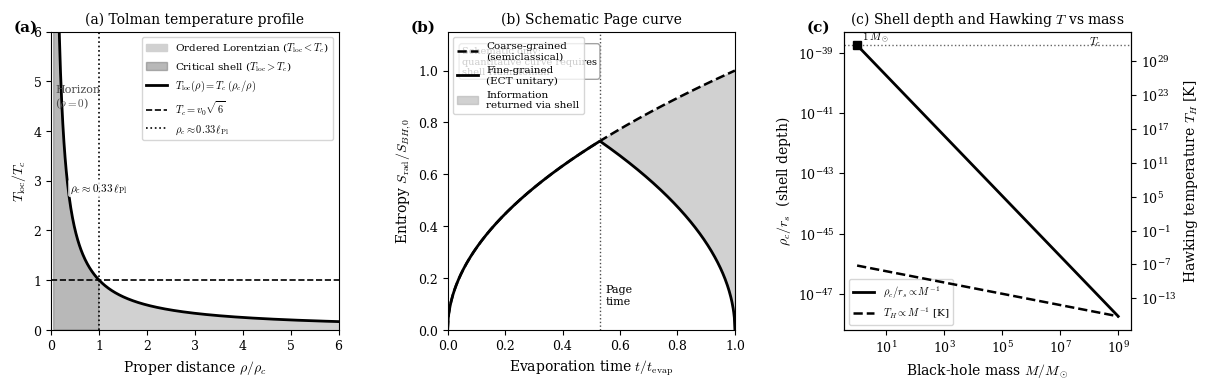

Write the Python code that produced this figure. (Note: this script raises an exception after producing the figure.)
#!/usr/bin/env python3
"""
fig_bh_information.py
---------------------
ECT Black-Hole Information Scenario — three-panel figure.
Generates fig_bh_information.pdf (greyscale, suitable for print).

Panel (a): Tolman temperature profile T_loc(rho) near horizon
Panel (b): Schematic Page curve (coarse-grained vs fine-grained entropy)
Panel (c): Critical shell depth rho_c/r_s and T_H/T_c vs BH mass

Physics:
  T_loc(rho) = hbar*c / (2*pi*k_B*rho)   [Tolman / Rindler near-horizon]
  T_c = v0 * sqrt(6)                       [ECT condensate critical temp]
  rho_c = hbar*c / (2*pi*k_B*T_c)         [critical shell distance]
       = l_Pl / sqrt(3*pi) ~ 0.33 l_Pl    [parameter-free ECT result]
  r_s = 2*G_N*M / c^2                     [Schwarzschild radius]
  T_H = hbar*c^3 / (8*pi*G_N*M*k_B)      [Hawking temperature]

All greyscale: no colour — suitable for black-and-white printing.

Author: ECT collaboration (Valeriy Blagovidov + Claude)
"""

import numpy as np
import matplotlib
matplotlib.use("Agg")
import matplotlib.pyplot as plt
import matplotlib.patches as mpatches
from matplotlib.lines import Line2D

# ── physical constants ──────────────────────────────────────────────────────
hbar_c_GeV_m = 197.3269804e-18  # hbar*c in GeV*m  (= 197.3 MeV*fm = 0.1973 GeV*fm)
k_B_eV_K     = 8.617333262e-5   # Boltzmann in eV/K
v0_GeV       = 2.435e18          # ECT condensate VEV [GeV]
v0_eV        = v0_GeV * 1e9      # in eV
l_Pl_m       = 1.616255e-35      # Planck length [m]
G_N_SI       = 6.674e-11         # G_N [m^3 kg^-1 s^-2]
c_SI         = 2.998e8           # c [m/s]
hbar_SI      = 1.0546e-34        # hbar [J·s]
k_B_SI       = 1.381e-23         # k_B [J/K]
M_sun_kg     = 1.989e30          # solar mass [kg]

# ── ECT derived quantities ──────────────────────────────────────────────────
T_c_eV  = v0_eV * np.sqrt(6)          # critical temperature [eV]
T_c_GeV = T_c_eV / 1e9                # [GeV]
# rho_c = hbar*c / (2*pi*k_B*T_c)
rho_c_m = hbar_c_GeV_m / (2*np.pi * T_c_GeV)   # hbar*c [GeV*m] / T_c [GeV] = m
# simpler: rho_c = l_Pl / sqrt(3*pi)
rho_c_analytic_m = l_Pl_m / np.sqrt(3*np.pi)
rho_c_in_lPl = rho_c_analytic_m / l_Pl_m   # ≈ 0.326

print(f"T_c = {T_c_GeV:.3e} GeV")
print(f"rho_c (formula)   = {rho_c_m:.3e} m = {rho_c_m/l_Pl_m:.4f} l_Pl")
print(f"rho_c (analytic)  = {rho_c_analytic_m:.3e} m = {rho_c_in_lPl:.4f} l_Pl")
print(f"  = l_Pl/sqrt(3*pi) -- parameter-free ECT prediction")

# ── matplotlib style ────────────────────────────────────────────────────────
plt.rcParams.update({
    "font.family": "serif",
    "mathtext.fontset": "cm",
    "axes.labelsize": 10,
    "axes.titlesize": 10,
    "xtick.labelsize": 9,
    "ytick.labelsize": 9,
    "legend.fontsize": 8.5,
    "lines.linewidth": 1.6,
    "figure.dpi": 150,
})

fig, axes = plt.subplots(1, 3, figsize=(12, 4.2))
fig.subplots_adjust(left=0.07, right=0.97, top=0.88, bottom=0.17, wspace=0.38)

# ════════════════════════════════════════════════════════════════════════════
# Panel (a): Tolman temperature profile
# ════════════════════════════════════════════════════════════════════════════
ax = axes[0]

rho_over_rho_c = np.linspace(0.05, 6.0, 500)
T_over_Tc = 1.0 / (2*np.pi * rho_over_rho_c)  # T_loc = T_c at rho=rho_c
# Wait: T_loc = hbar*c / (2*pi*k_B*rho) and T_c = hbar*c / (2*pi*k_B*rho_c)
# => T_loc/T_c = rho_c/rho
T_over_Tc = 1.0 / rho_over_rho_c   # T_loc/T_c = rho_c/rho

# Split into two regions
mask_hot  = rho_over_rho_c <= 1.0   # T_loc > T_c  → shell / broken phase
mask_cold = rho_over_rho_c >= 1.0   # T_loc < T_c  → ordered Lorentzian

# Filled regions
rho_cold = rho_over_rho_c[mask_cold]
T_cold   = T_over_Tc[mask_cold]
ax.fill_between(rho_cold, T_cold, 0,
                color='0.82', label=r'Ordered Lorentzian ($T_{\rm loc}<T_c$)')
ax.fill_between(rho_over_rho_c[mask_hot], T_over_Tc[mask_hot], 0,
                color='0.45', alpha=0.5,
                label=r'Critical shell ($T_{\rm loc}>T_c$)')

# Curve
ax.plot(rho_over_rho_c, T_over_Tc, 'k-', lw=2.0,
        label=r'$T_{\rm loc}(\rho) = T_c\,(\rho_c/\rho)$')

# Critical lines
ax.axhline(1.0, color='k', ls='--', lw=1.2, label=r'$T_c = v_0\sqrt{6}$')
ax.axvline(1.0, color='k', ls=':', lw=1.2, label=r'$\rho_c\approx 0.33\,\ell_{\rm Pl}$')

# Annotations
ax.annotate(r'$\rho_c\approx 0.33\,\ell_{\rm Pl}$',
            xy=(1.0, 2.8), ha='center', fontsize=8,
            bbox=dict(boxstyle='round,pad=0.2', fc='white', ec='none', alpha=0.8))
ax.annotate('Horizon\n' + r'($\rho=0$)', xy=(0.08, 4.5),
            ha='left', fontsize=8, color='0.3')

ax.set_xlim(0, 6)
ax.set_ylim(0, 6)
ax.set_xlabel(r'Proper distance $\rho/\rho_c$')
ax.set_ylabel(r'$T_{\rm loc}/T_c$')
ax.set_title('(a) Tolman temperature profile')
ax.legend(fontsize=7.5, loc='upper right')

# ════════════════════════════════════════════════════════════════════════════
# Panel (b): Schematic Page curve
# ════════════════════════════════════════════════════════════════════════════
ax = axes[1]

t = np.linspace(0, 1, 500)

# Coarse-grained (semiclassical Hawking): monotonically increasing
S_coarse = np.sqrt(t) * 1.0   # rough shape: rises as ~sqrt(t)

# Fine-grained (ECT unitary): rises then falls symmetrically at Page time
t_page = 0.53   # Page time ≈ evaporation half-way
S_fine = np.where(
    t <= t_page,
    S_coarse,                              # tracks coarse-grained before Page
    S_coarse[int(t_page*500)] * np.sqrt((1-t)/(1-t_page))  # falls after
)
# Make the fine-grained curve a smooth arch: rises then falls
def page_entropy(t, t_p=0.53):
    s_peak = np.sqrt(t_p)
    if t <= t_p:
        return np.sqrt(t)
    else:
        return s_peak * np.sqrt((1-t)/(1-t_p))

S_fine = np.array([page_entropy(ti) for ti in t])

ax.plot(t, S_coarse, 'k--', lw=1.8, label='Coarse-grained\n(semiclassical)')
ax.plot(t, S_fine,   'k-',  lw=2.0, label='Fine-grained\n(ECT unitary)')
ax.axvline(t_page, color='k', ls=':', lw=1.0, alpha=0.7)
ax.annotate('Page\ntime', xy=(t_page+0.02, 0.1), fontsize=8)

# Shade region between curves (information stored in shell)
ax.fill_between(t[t>=t_page], S_coarse[t>=t_page], S_fine[t>=t_page],
                color='0.70', alpha=0.6,
                label='Information\nreturned via shell')

ax.set_xlim(0, 1)
ax.set_ylim(0, 1.15)
ax.set_xlabel(r'Evaporation time $t/t_{\rm evap}$')
ax.set_ylabel(r'Entropy $S_{\rm rad}/S_{BH,0}$')
ax.set_title('(b) Schematic Page curve')
ax.legend(fontsize=7.5, loc='upper left')
ax.text(0.05, 0.95, 'Schematic only;\nquantitative curve requires\nshell Hamiltonian',
        transform=ax.transAxes, fontsize=7, va='top',
        bbox=dict(boxstyle='round', fc='white', ec='0.6', alpha=0.9))

# ════════════════════════════════════════════════════════════════════════════
# Panel (c): rho_c/r_s and T_H vs BH mass
# ════════════════════════════════════════════════════════════════════════════
ax = axes[2]
ax2 = ax.twinx()

# Mass range: 1 M_sun to 10^9 M_sun
M_sun_arr = np.logspace(0, 9, 300)
M_kg      = M_sun_arr * M_sun_kg

# Schwarzschild radius r_s = 2*G_N*M / c^2
r_s = 2.0 * G_N_SI * M_kg / c_SI**2

# rho_c / r_s
ratio = rho_c_analytic_m / r_s   # ∝ 1/M

# Hawking temperature T_H = hbar*c^3 / (8*pi*G_N*M*k_B)  [K]
T_H_K = hbar_SI * c_SI**3 / (8*np.pi * G_N_SI * M_kg * k_B_SI)
T_c_K = T_c_GeV * 1e9 * 1.160e4   # GeV → K   (1 eV = 11604.5 K)

line1, = ax.loglog(M_sun_arr, ratio, 'k-', lw=2.0,
                   label=r'$\rho_c/r_s \propto M^{-1}$')
line2, = ax2.loglog(M_sun_arr, T_H_K, 'k--', lw=1.8,
                    label=r'$T_H \propto M^{-1}$ [K]')

# Mark solar mass BH
idx1 = 0
ax.plot(M_sun_arr[idx1], ratio[idx1], 'ks', ms=6)
ax.annotate(r'$1\,M_\odot$', xy=(M_sun_arr[idx1]*1.5, ratio[idx1]*1.5),
            fontsize=8)

# Mark T_H = T_c line on right axis
T_c_K_val = T_c_K
ax2.axhline(T_c_K_val, color='k', ls=':', lw=1.0, alpha=0.6)
ax2.annotate(r'$T_c$', xy=(1e8, T_c_K_val*1.5), fontsize=8)

ax.set_xlabel(r'Black-hole mass $M/M_\odot$')
ax.set_ylabel(r'$\rho_c/r_s$  (shell depth)', color='k')
ax2.set_ylabel(r'Hawking temperature $T_H$ [K]', color='k')
ax.set_title('(c) Shell depth and Hawking $T$ vs mass')

lines = [line1, line2]
labels = [l.get_label() for l in lines]
ax.legend(lines, labels, fontsize=7.5, loc='lower left')

# Panel labels
for i, label in enumerate(['(a)', '(b)', '(c)']):
    axes[i].text(-0.13, 1.04, label, transform=axes[i].transAxes,
                 fontsize=11, fontweight='bold', va='top')

# Save
out_pdf = "/Users/chufelo/Documents/Physics/VDT/ECT/LaTex/figures/fig_bh_information.pdf"
out_png = "/Users/chufelo/Documents/Physics/VDT/ECT/LaTex/figures/fig_bh_information.png"
fig.savefig(out_pdf, bbox_inches='tight')
fig.savefig(out_png, dpi=200, bbox_inches='tight')
print(f"Saved: {out_pdf}")
print(f"Saved: {out_png}")

# Numerical summary
print("\n── Numerical summary ──")
print(f"rho_c = l_Pl / sqrt(3*pi) = {rho_c_in_lPl:.4f} * l_Pl")
print(f"T_c   = v0*sqrt(6) = {T_c_GeV:.3e} GeV")
M_test_solar = np.array([1, 10, 1e6, 4e6])
for m in M_test_solar:
    m_kg = m * M_sun_kg
    rs = 2*G_N_SI*m_kg/c_SI**2
    th = hbar_SI*c_SI**3/(8*np.pi*G_N_SI*m_kg*k_B_SI)
    print(f"  M={m:.0e} M_sun: r_s={rs:.2e} m, rho_c/r_s={rho_c_analytic_m/rs:.2e}, T_H={th:.2e} K")
